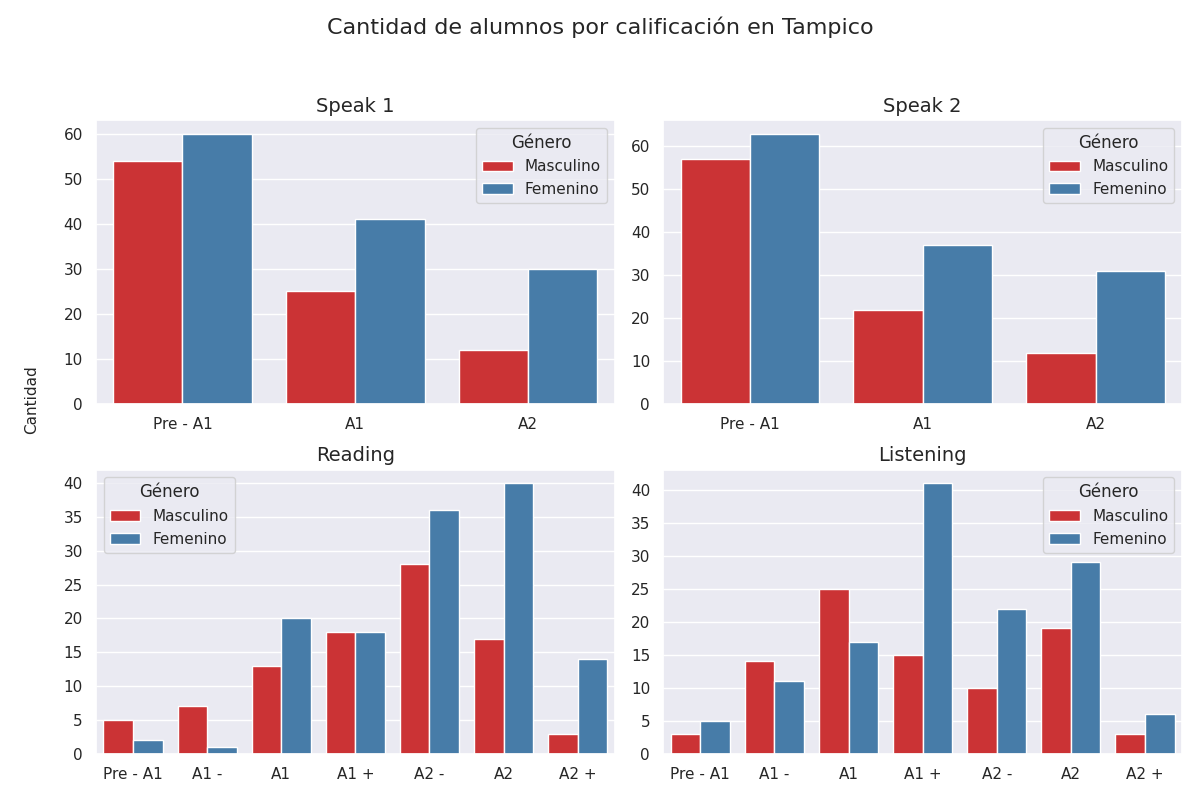

The data file committed next to this chart (first rows):
seccion, calificacion, cantidad, genero
speak 1, Pre - A1, 54, 0
speak 1, A1, 25, 0
speak 1, A2, 12, 0
speak 2, Pre - A1, 57, 0
speak 2, A1, 22, 0
speak 2, A2, 12, 0
reading, Pre - A1, 5, 0
reading, A1 -, 7, 0
reading, A1, 13, 0
reading, A1 +, 18, 0
reading, A2 -, 28, 0
reading, A2, 17, 0
reading, A2 +, 3, 0
listening, Pre - A1, 3, 0
listening, A1 -, 14, 0
listening, A1, 25, 0
listening, A1 +, 15, 0
listening, A2 -, 10, 0
listening, A2, 19, 0
listening, A2 +, 3, 0
speak 1, Pre - A1, 60, 1
speak 1, A1, 41, 1
speak 1, A2, 30, 1
speak 2, Pre - A1, 63, 1
speak 2, A1, 37, 1
speak 2, A2, 31, 1
reading, Pre - A1, 2, 1
reading, A1 -, 1, 1
reading, A1, 20, 1
reading, A1 +, 18, 1
reading, A2 -, 36, 1
reading, A2, 40, 1
reading, A2 +, 14, 1
listening, Pre - A1, 5, 1
listening, A1 -, 11, 1
listening, A1, 17, 1
listening, A1 +, 41, 1
listening, A2 -, 22, 1
listening, A2, 29, 1
listening, A2 +, 6, 1
